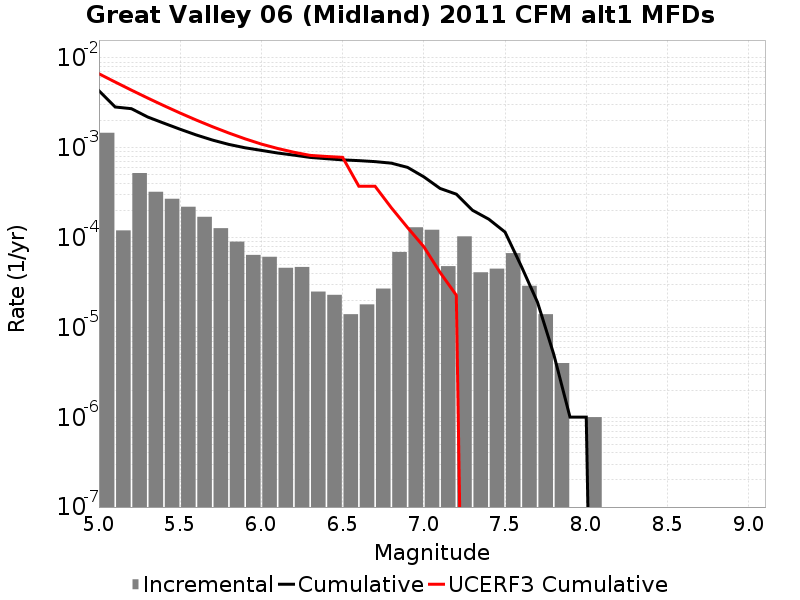

Values plotted in this chart, from the file beside it:
Magnitude, Incremental Rate, Cumulative Rate, UCERF3 Cumulative Rate
5.05, 0.00147, 0.004319, 0.006677
5.15, 1.20360986E-4, 0.002849, 0.005402
5.25, 5.235703E-4, 0.002728, 0.00439
5.35, 3.2397165E-4, 0.002205, 0.003585
5.45, 2.7081222E-4, 0.001881, 0.002946
5.55, 2.2066181E-4, 0.00161, 0.002439
5.65, 1.705114E-4, 0.001389, 0.002036
5.75, 1.2738204E-4, 0.001219, 0.001715
5.85, 9.027074E-5, 0.001091, 0.001461
5.95, 6.419253E-5, 0.001001, 0.001259
6.05, 6.11835E-5, 9.368097E-4, 0.001101
6.15, 4.613838E-5, 8.7562617E-4, 9.840578E-4
6.25, 4.7141388E-5, 8.294878E-4, 8.92954E-4
6.35, 2.5075205E-5, 7.823464E-4, 8.2400645E-4
6.45, 2.306919E-5, 7.572712E-4, 8.013309E-4
6.55, 1.4042115E-5, 7.3420204E-4, 7.8403373E-4
6.65, 1.8054148E-5, 7.201599E-4, 3.7321576E-4
6.75, 2.7081222E-5, 7.0210575E-4, 3.7305077E-4
6.85, 6.920757E-5, 6.750245E-4, 2.151537E-4
6.95, 1.3039107E-4, 6.0581695E-4, 1.2940659E-4
7.05, 1.22367E-4, 4.7542588E-4, 7.9181606E-5
7.15, 4.8144393E-5, 3.530589E-4, 4.100547E-5
7.25, 1.03309845E-4, 3.049145E-4, 2.2863744E-5
7.35, 4.1123338E-5, 2.0160465E-4, 0.0
7.45, 4.513537E-5, 1.6048132E-4, 0.0
7.55, 6.720155E-5, 1.15345945E-4, 0.0
7.65, 2.9087238E-5, 4.8144393E-5, 0.0
7.75, 1.4042115E-5, 1.9057155E-5, 0.0
7.85, 4.012033E-6, 5.015041E-6, 0.0
7.95, 0.0, 1.0030083E-6, 0.0
8.05, 1.0030083E-6, 1.0030083E-6, 0.0
8.15, 0.0, 0.0, 0.0
8.25, 0.0, 0.0, 0.0
8.35, 0.0, 0.0, 0.0
8.45, 0.0, 0.0, 0.0
8.55, 0.0, 0.0, 0.0
8.65, 0.0, 0.0, 0.0
8.75, 0.0, 0.0, 0.0
8.85, 0.0, 0.0, 0.0
8.95, 0.0, 0.0, 0.0
9.05, 0.0, 0.0, 0.0
